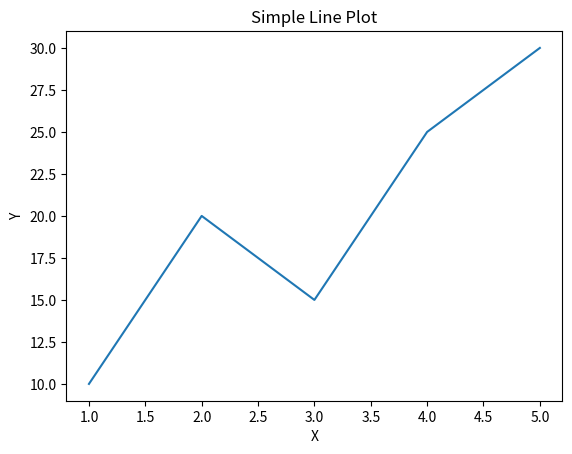

This figure's Python source:

import matplotlib.pyplot as plt

x = [1, 2, 3, 4, 5]
y = [10, 20, 15, 25, 30]

plt.plot(x, y)
plt.xlabel("X")
plt.ylabel("Y")
plt.title("Simple Line Plot")
plt.show()
